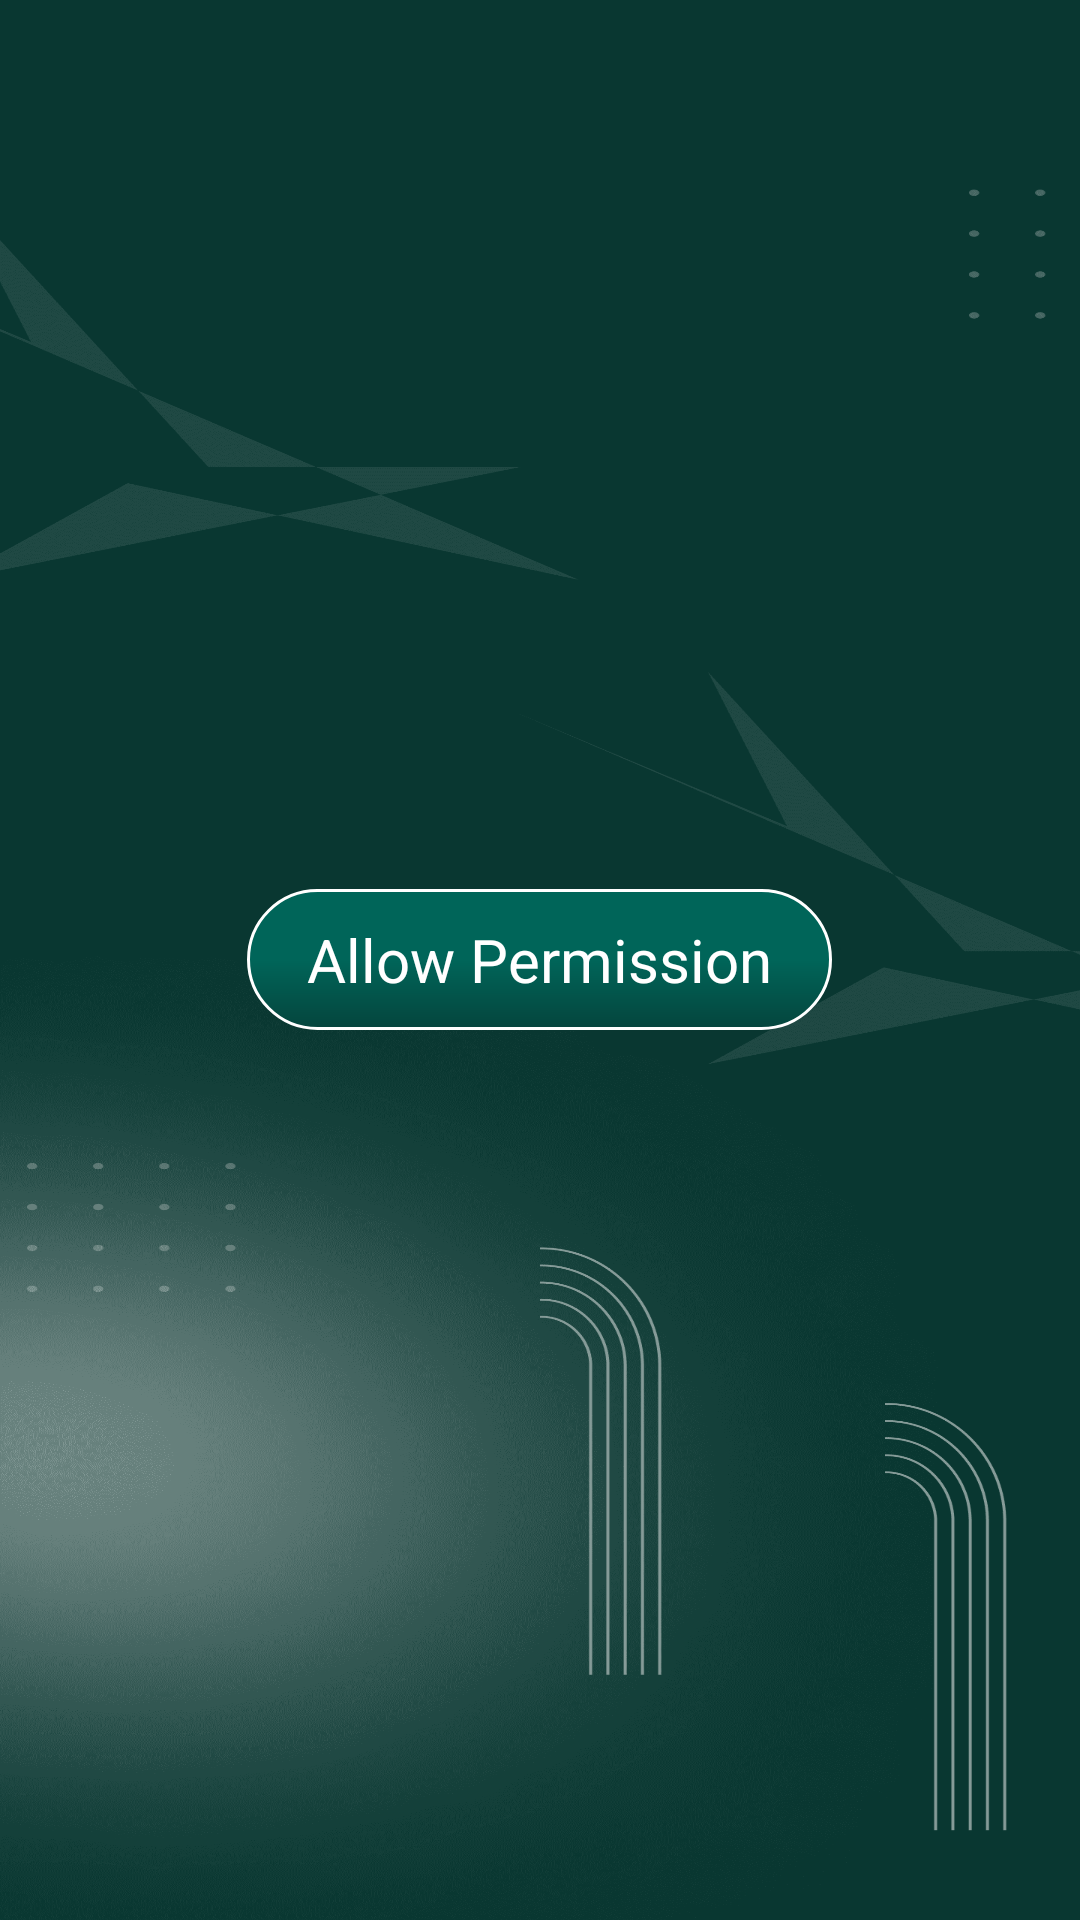

The Android layout XML behind this screen, and the referenced resources:
<!-- AndroidManifest.xml: application theme Theme.VDownload -->
<!-- res/layout/activity_permissions.xml -->
<?xml version="1.0" encoding="utf-8"?>
<RelativeLayout xmlns:android="http://schemas.android.com/apk/res/android"
    xmlns:app="http://schemas.android.com/apk/res-auto"
    xmlns:tools="http://schemas.android.com/tools"
    android:layout_width="match_parent"
    android:layout_height="match_parent"
    android:background="@drawable/background_splash"
    tools:context=".activity.PermissionsActivity">


    <TextView
        android:id="@+id/permission"
        android:layout_width="wrap_content"
        android:layout_height="wrap_content"
        android:layout_margin="10dp"
        android:adjustViewBounds="true"
        android:text="Allow Permission"
        android:textColor="@color/white"
        android:textSize="20dp"
        android:layout_centerInParent="true"
        android:gravity="center"
        android:paddingLeft="20dp"
        android:paddingRight="20dp"
        android:paddingTop="10dp"
        android:paddingBottom="10dp"
        android:background="@drawable/selected_tab" />

</RelativeLayout>
<!-- resources referenced by this layout -->
<resources>
  <color name="white">#FFFFFFFF</color>
  <!-- drawable background_splash: png bitmap (drawable, 284479 bytes) -->
  <!-- drawable selected_tab (drawable-v24) -->
  <?xml version="1.0" encoding="UTF-8"?>
  <shape xmlns:android="http://schemas.android.com/apk/res/android"
      android:shape="rectangle">
  
      <gradient
          android:startColor="@color/purple"
          android:centerColor="@color/purple"
          android:endColor="#05453D"
          android:angle="270"
          android:dither="true"
          android:type="linear"
          />
      <corners
          android:radius="80dp"></corners>
      <stroke android:color="@color/colorAccent" android:width="1dp"/>
  
  </shape>
  <style name="Theme.VDownload" parent="Theme.MaterialComponents.DayNight.NoActionBar">
          
          <item name="colorPrimary">@color/purple_500</item>
          <item name="colorPrimaryVariant">@color/purple_700</item>
          <item name="colorOnPrimary">@color/white</item>
          
          <item name="colorSecondary">@color/adsTagBg</item>
          <item name="colorSecondaryVariant">@color/adsTagBg</item>
          <item name="colorOnSecondary">@color/black</item>
          
          
          
          <item name="android:statusBarColor" tools:targetApi="l">@color/adsTagBg</item>
          
      </style>
  <color name="purple">#006559</color>
  <color name="colorAccent">#FFFFFF</color>
  <color name="purple_500">#FF6200EE</color>
  <color name="purple_700">#FF3700B3</color>
  <color name="adsTagBg">#093731</color>
  <color name="black">#FF000000</color>
</resources>
